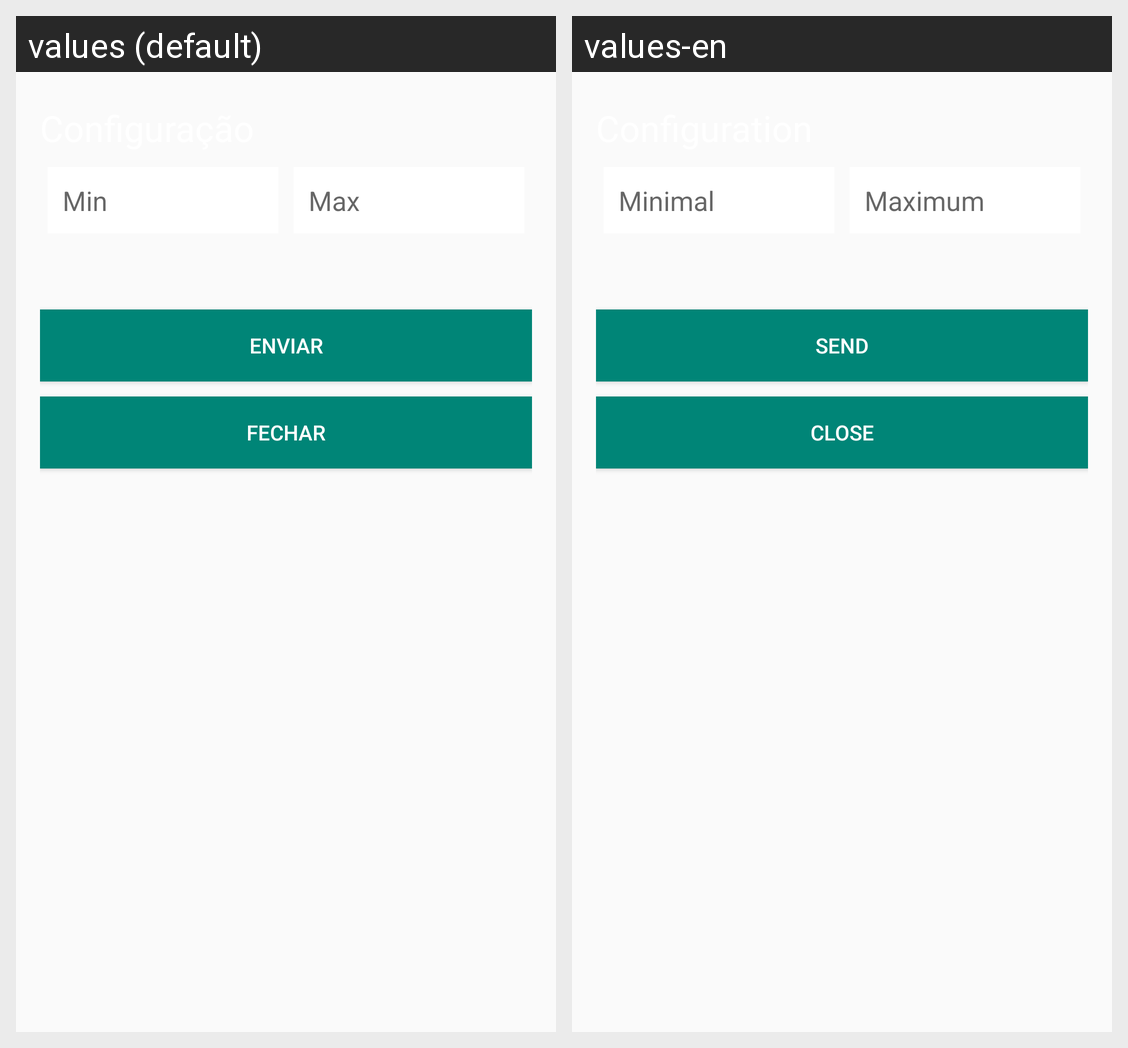

Strings drawn on this Android screen and how each of the app's shown locales translates them:
Android screen res/layout/activity_main.xml rendered under 2 locales, left to right: values (default), values-en. Device: Nexus 5 (rendered at 1080×1920; each locale shown at half size, 540×960, under a caption strip naming it); theme AppTheme.
Strings drawn on this screen, with the default value and each locale's value (text and hints the layout hard-codes, and strings that could not be matched under every locale, appear in the picture but are not listed):

hint_min
  values: Min
  values-en: Minimal

hint_max
  values: Max
  values-en: Maximum

enviar
  values: Enviar
  values-en: Send

fechar
  values: Fechar
  values-en: Close
